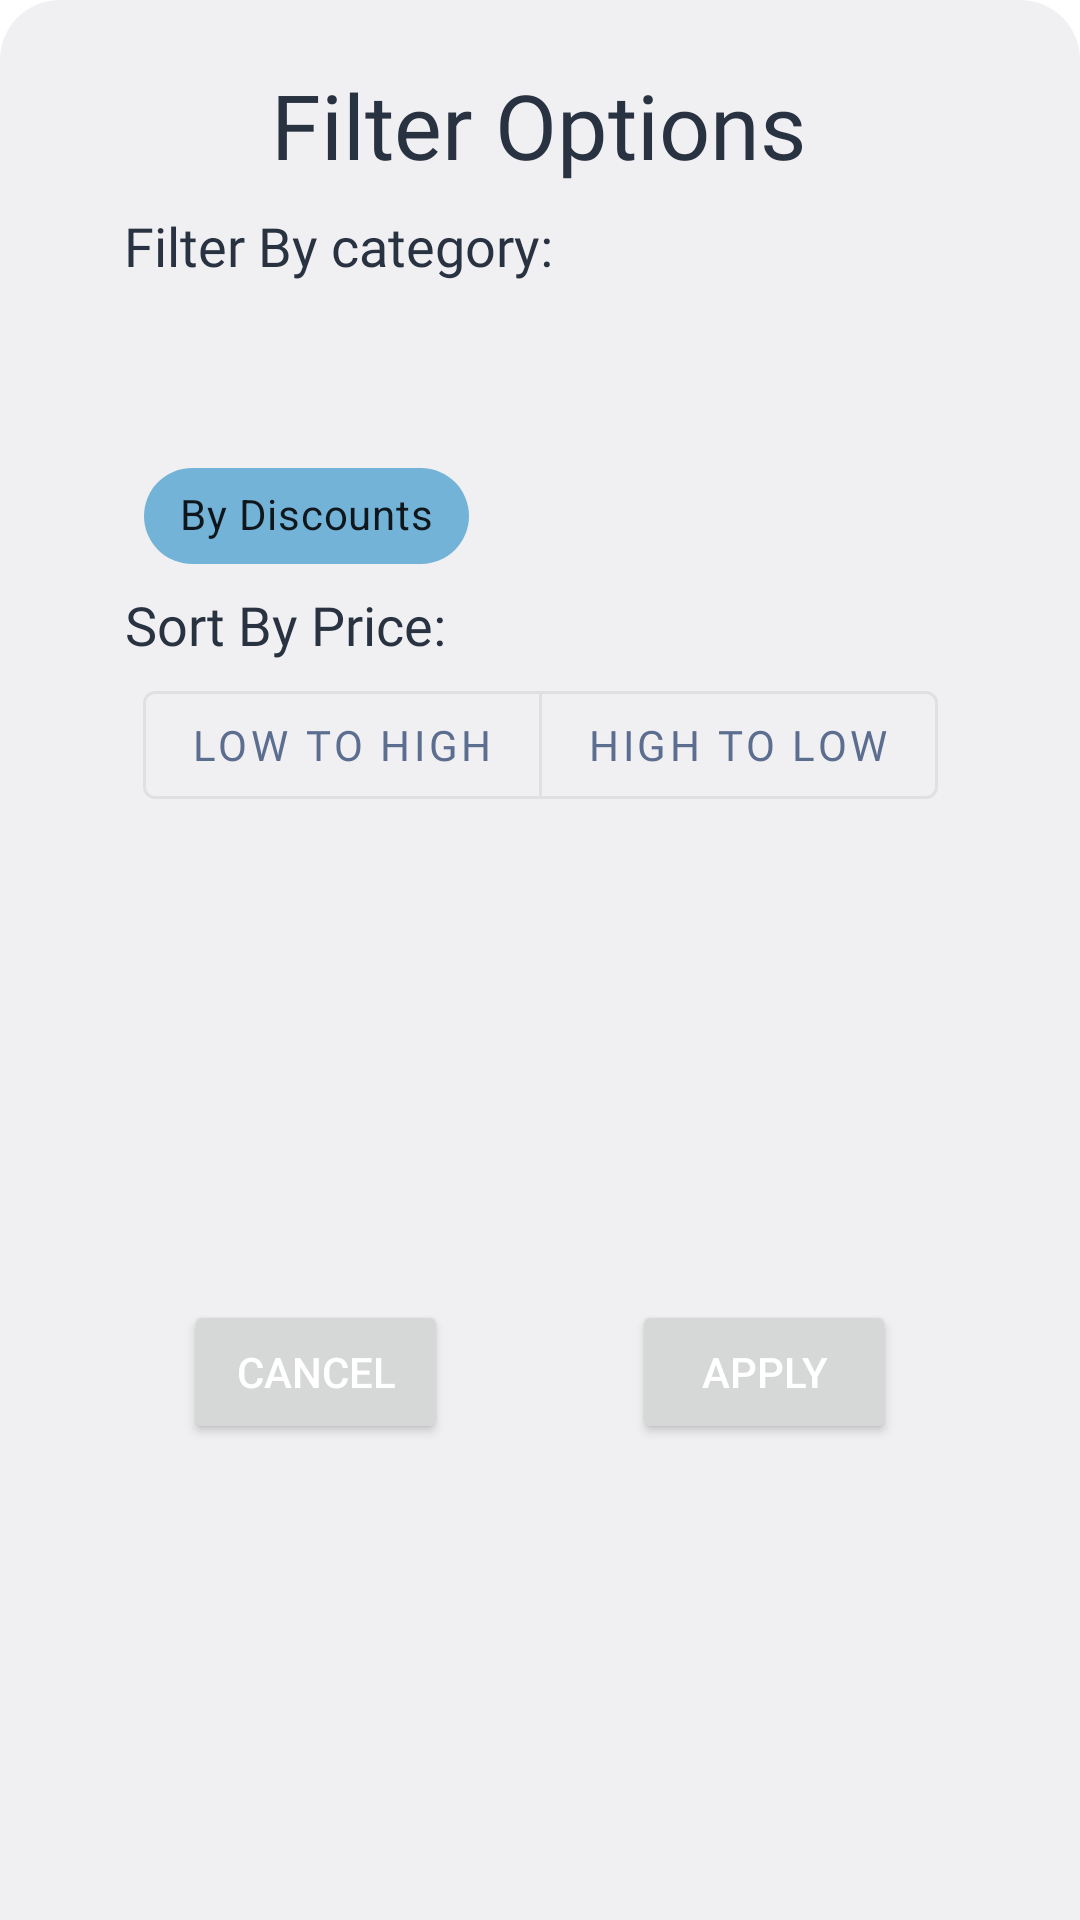

Produce the Android XML layout that renders to this screen, including the resource entries it uses.
<!-- AndroidManifest.xml: application theme Theme.C1ph3rKart -->
<!-- res/layout/filter_layout.xml -->
<?xml version="1.0" encoding="utf-8"?>
<androidx.constraintlayout.widget.ConstraintLayout xmlns:android="http://schemas.android.com/apk/res/android"
    xmlns:app="http://schemas.android.com/apk/res-auto"
    android:layout_width="match_parent"
    android:layout_height="wrap_content"
    android:id="@+id/filterLayout"
    android:background="@drawable/filter_menu_background"
    android:paddingBottom="20dp">

    <TextView
        android:id="@+id/textView"
        android:layout_width="wrap_content"
        android:layout_height="wrap_content"
        android:fontFamily="@font/josefin_sans_semi_bold"
        android:text="@string/filter_options_text"
        android:textColor="@color/color4"
        android:textSize="@dimen/headingTextSize"
        app:layout_constraintBottom_toBottomOf="parent"
        app:layout_constraintEnd_toEndOf="parent"
        app:layout_constraintHorizontal_bias="0.498"
        app:layout_constraintStart_toStartOf="parent"
        app:layout_constraintTop_toTopOf="parent"
        app:layout_constraintVertical_bias="0.037" />


    <com.google.android.material.button.MaterialButtonToggleGroup
        android:id="@+id/priceFilter"
        android:layout_width="wrap_content"
        android:layout_height="@dimen/height70dp"
        android:layout_marginTop="@dimen/value4dp"
        app:layout_constraintEnd_toEndOf="parent"
        app:layout_constraintStart_toStartOf="parent"
        app:layout_constraintTop_toBottomOf="@+id/textView2"
        app:singleSelection="true">


        <com.google.android.material.button.MaterialButton
            style="@style/Widget.MaterialComponents.Button.OutlinedButton"
            android:layout_width="wrap_content"
            android:id="@+id/lowHigh"
            android:layout_height="wrap_content"
            android:fontFamily="@font/josefin_sans_semi_bold"
            android:text="@string/low_to_high_text"
            android:textColor="@color/color3"
            android:textSize="14sp" />

        <com.google.android.material.button.MaterialButton
            style="@style/Widget.MaterialComponents.Button.OutlinedButton"
            android:layout_width="wrap_content"
            android:layout_height="wrap_content"
            android:id="@+id/highLow"
            android:fontFamily="@font/josefin_sans_semi_bold"
            android:text="@string/high_to_low_text"
            android:textColor="@color/color3"
            android:textSize="14sp" />
    </com.google.android.material.button.MaterialButtonToggleGroup>

    <TextView
        android:id="@+id/textView2"
        android:layout_width="wrap_content"
        android:layout_height="wrap_content"
        android:fontFamily="@font/josefin_sans_medium"
        android:text="@string/sort_by_price_text"
        android:textColor="@color/color4"
        android:textSize="@dimen/normalTextSize"
        app:layout_constraintEnd_toEndOf="parent"
        app:layout_constraintHorizontal_bias="0.165"
        app:layout_constraintStart_toStartOf="parent"
        app:layout_constraintTop_toBottomOf="@+id/byDiscount" />

    <TextView
        android:id="@+id/category"
        android:layout_width="wrap_content"
        android:layout_height="wrap_content"
        android:layout_marginTop="@dimen/value8dp"
        android:fontFamily="@font/josefin_sans_medium"
        android:text="@string/filter_by_category_text"
        android:textColor="@color/color4"
        android:textSize="@dimen/normalTextSize"
        app:layout_constraintEnd_toEndOf="parent"
        app:layout_constraintHorizontal_bias="0.19"
        app:layout_constraintStart_toStartOf="parent"
        app:layout_constraintTop_toBottomOf="@+id/textView" />



    <com.google.android.material.chip.Chip
        android:id="@+id/byDiscount"
        style="@style/CustomChip"
        android:backgroundTint="@null"
        android:layout_width="wrap_content"
        android:layout_height="wrap_content"
        android:layout_marginStart="@dimen/margin48dp"
        android:text="@string/by_discounts_text"
        app:layout_constraintStart_toStartOf="parent"
        app:layout_constraintTop_toBottomOf="@+id/horizontalScrollView" />

    <HorizontalScrollView
        android:id="@+id/horizontalScrollView"
        android:layout_width="wrap_content"
        android:layout_height="@dimen/value50dp"
        android:layout_margin="@dimen/value4dp"
        android:background="@color/white"
        app:layout_constraintEnd_toEndOf="parent"
        app:layout_constraintHorizontal_bias="0.549"
        app:layout_constraintStart_toStartOf="parent"
        app:layout_constraintTop_toBottomOf="@+id/category">

        <LinearLayout
            android:layout_width="wrap_content"
            android:layout_height="match_parent"
            android:orientation="vertical">


            <com.google.android.material.chip.ChipGroup
                android:id="@+id/chipGroupFilter"
                android:layout_width="match_parent"
                android:layout_height="match_parent">

            </com.google.android.material.chip.ChipGroup>
        </LinearLayout>
    </HorizontalScrollView>

    <Button
        android:id="@+id/cancelFilterBtn"
        android:layout_width="wrap_content"
        android:layout_height="wrap_content"
        android:text="@string/cancel_text"
        android:textColor="@color/white"
        app:layout_constraintBottom_toBottomOf="parent"
        app:layout_constraintEnd_toStartOf="@+id/applyBtn"
        app:layout_constraintHorizontal_bias="0.5"
        app:layout_constraintStart_toStartOf="parent"
        app:layout_constraintTop_toBottomOf="@+id/priceFilter"
        app:layout_constraintVertical_bias="0.5" />

    <Button
        android:id="@+id/applyBtn"
        android:layout_width="wrap_content"
        android:layout_height="wrap_content"
        android:text="@string/apply_text"
        android:textColor="@color/white"
        app:layout_constraintBottom_toBottomOf="parent"
        app:layout_constraintEnd_toEndOf="parent"
        app:layout_constraintHorizontal_bias="0.5"
        app:layout_constraintStart_toEndOf="@+id/cancelFilterBtn"
        app:layout_constraintTop_toBottomOf="@+id/priceFilter"
        app:layout_constraintVertical_bias="0.5" />


</androidx.constraintlayout.widget.ConstraintLayout>
<!-- resources referenced by this layout -->
<resources>
  <color name="color3">#5C6E8F</color>
  <color name="color4">#293241</color>
  <color name="white">#FFFFFFFF</color>
  <dimen name="headingTextSize">30sp</dimen>
  <dimen name="height70dp">70dp</dimen>
  <dimen name="margin48dp">48dp</dimen>
  <dimen name="normalTextSize">18sp</dimen>
  <dimen name="value4dp">4dp</dimen>
  <dimen name="value50dp">50dp</dimen>
  <dimen name="value8dp">8dp</dimen>
  <!-- drawable filter_menu_background (drawable) -->
  <?xml version="1.0" encoding="utf-8"?>
  <selector xmlns:android="http://schemas.android.com/apk/res/android">
  <item>
      <shape android:shape="rectangle">
          <corners android:topLeftRadius="20dp" android:topRightRadius="20dp"/>
          <solid android:color="@color/lightWhite"/>
      </shape>
  </item>
  </selector>
  <string name="apply_text">Apply</string>
  <string name="by_discounts_text">By Discounts</string>
  <string name="cancel_text">cancel</string>
  <string name="filter_by_category_text">Filter By category:</string>
  <string name="filter_options_text">Filter Options</string>
  <string name="high_to_low_text">High To Low</string>
  <string name="low_to_high_text">Low To High</string>
  <string name="sort_by_price_text">Sort By Price:</string>
  <style name="CustomChip" parent="Widget.MaterialComponents.Chip.Filter">
          <item name="chipBackgroundColor">@drawable/btn_color</item>
      </style>
  <style name="Theme.C1ph3rKart" parent="Theme.MaterialComponents.DayNight.NoActionBar">
          
          <item name="colorPrimary">@color/color2</item>
          <item name="colorPrimaryVariant">@color/color4</item>
          <item name="colorOnPrimary">@color/white</item>
          
          <item name="colorSecondary">@color/teal_200</item>
          <item name="colorSecondaryVariant">@color/teal_700</item>
          <item name="colorOnSecondary">@color/black</item>
          
          <item name="android:statusBarColor">?attr/colorPrimaryVariant</item>
          
      </style>
  <color name="lightWhite">#F0F0F3</color>
  <!-- drawable btn_color (drawable) -->
  <?xml version="1.0" encoding="utf-8"?>
  <selector xmlns:android="http://schemas.android.com/apk/res/android">
      <item android:state_checked="true" android:color="@color/color3"/>
      <item android:state_checked="false" android:color="@color/color2" />
  </selector>
  <color name="color2">#74B3D8</color>
  <color name="teal_200">#FF03DAC5</color>
  <color name="teal_700">#FF018786</color>
  <color name="black">#FF000000</color>
</resources>
